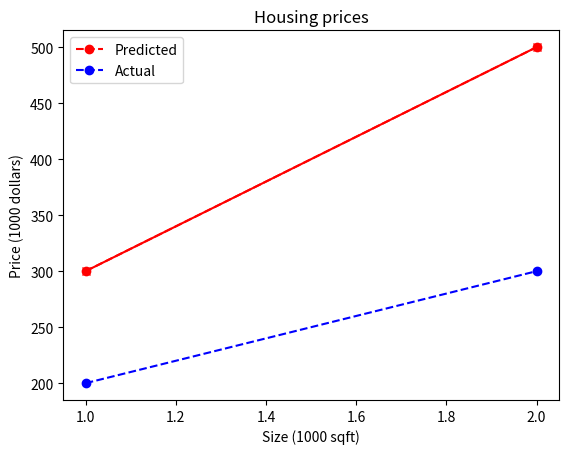

Here is the Python script that generated this plot:
import numpy as np
import matplotlib.pyplot as plt

x_train=np.array([1.0, 2.0])
y_train=np.array([300.0, 500.0])

print(x_train, y_train)

m=x_train.shape[0]
print(f'The number of training examples (m): {m}')

plt.plot(x_train, y_train, 'o--r')
plt.title('Housing prices')
plt.xlabel('Size (1000 sqft)')
plt.ylabel('Price (1000 dollars)')

w=100
b=100

def compute_model_output(x, w, b):
  m=x.shape[0]
  f_wb=np.zeros(m)

  for i in range(m):
    f_wb[i]=w*x[i]+b

  return f_wb

pred_y_train=compute_model_output(x_train, w, b)

# Plot of predicted housing prices
plt.plot(x_train, pred_y_train, 'o--b')

# Plot of actual housing prices
plt.plot(x_train, y_train, 'x-r')

plt.title('Housing prices')
plt.xlabel('Size (1000 sqft)')
plt.ylabel('Price (1000 dollars)')
plt.legend(['Predicted', 'Actual'])